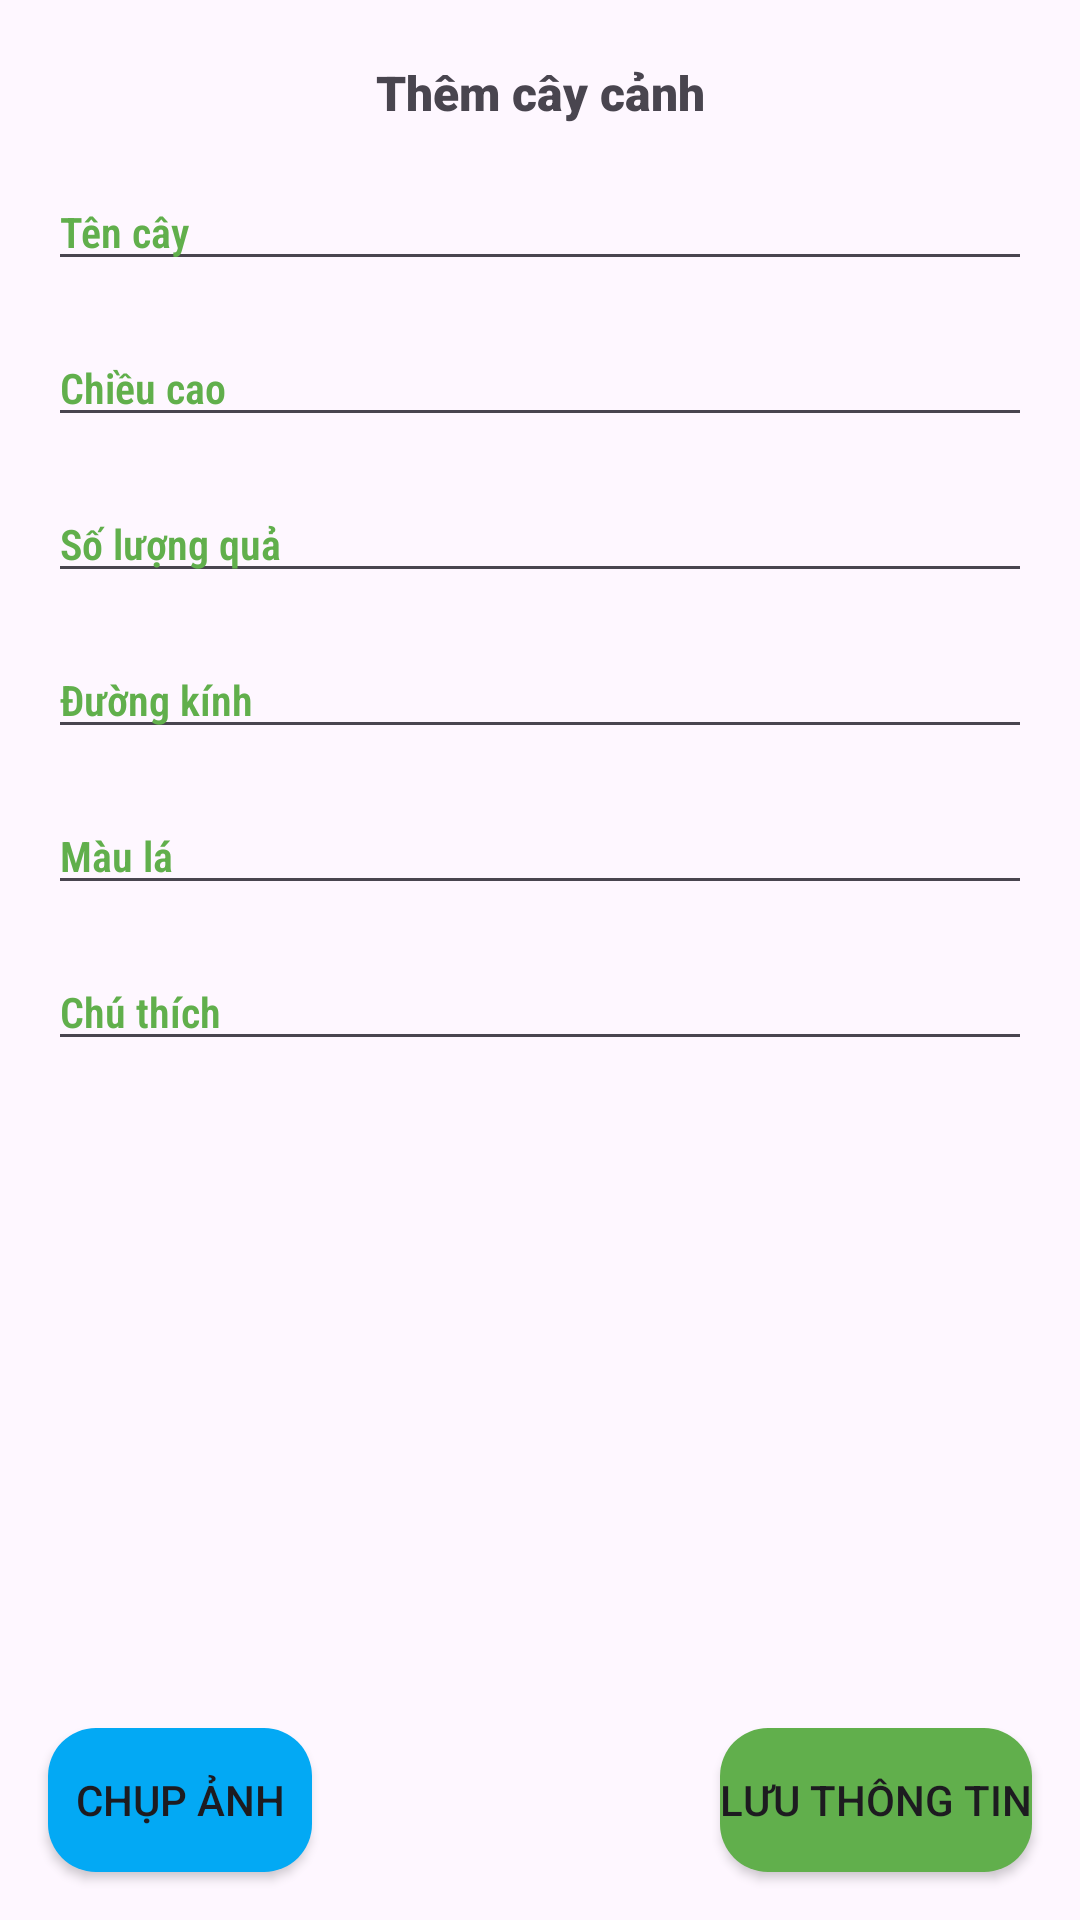

Write the Android layout XML for this screen, with the resource values it uses.
<!-- AndroidManifest.xml: application theme Theme.ManageTree -->
<!-- res/layout/activity_new_tree.xml -->
<?xml version="1.0" encoding="utf-8"?>
<androidx.constraintlayout.widget.ConstraintLayout xmlns:android="http://schemas.android.com/apk/res/android"
    xmlns:app="http://schemas.android.com/apk/res-auto"
    xmlns:tools="http://schemas.android.com/tools"
    android:layout_width="match_parent"
    android:layout_height="match_parent"
    tools:context=".NewTreeActivity">

    <TextView
        android:id="@+id/tvTitle"
        android:layout_width="wrap_content"
        android:layout_height="wrap_content"
        android:layout_marginTop="20dp"
        android:fontFamily="sans-serif-black"
        android:text="Thêm cây cảnh"
        android:textSize="16sp"
        app:layout_constraintLeft_toLeftOf="parent"
        app:layout_constraintRight_toRightOf="parent"
        app:layout_constraintTop_toTopOf="parent" />
    <LinearLayout
        android:layout_width="match_parent"
        android:layout_height="wrap_content"
        android:layout_marginHorizontal="16dp"
        app:layout_constraintTop_toBottomOf="@+id/tvTitle"
        android:layout_marginTop="16dp"
        android:orientation="vertical">
        <EditText
            android:id="@+id/edtName"
            android:layout_width="match_parent"
            android:layout_height="wrap_content"
            android:hint="Tên cây"
            android:textColor="@color/black"
            android:fontFamily="sans-serif-condensed-light"
            android:textColorHint="@color/green"
            android:textSize="14sp"
            android:textStyle="bold"/>
        <EditText
            android:id="@+id/edtHeight"
            android:layout_width="match_parent"
            android:layout_height="wrap_content"
            android:hint="Chiều cao"
            android:inputType="number|numberSigned|numberDecimal"
            android:layout_marginTop="16dp"
            android:textColor="@color/black"
            android:fontFamily="sans-serif-condensed-light"
            android:textColorHint="@color/green"
            android:textSize="14sp"
            android:textStyle="bold"/>

        <EditText
            android:id="@+id/edtQuantityFruit"
            android:layout_width="match_parent"
            android:layout_height="wrap_content"
            android:hint="Số lượng quả"
            android:inputType="number"
            android:layout_marginTop="16dp"
            android:textColor="@color/black"
            android:fontFamily="sans-serif-condensed-light"
            android:textColorHint="@color/green"
            android:textSize="14sp"
            android:textStyle="bold"/>
        <EditText
            android:id="@+id/edtDiameter"
            android:layout_width="match_parent"
            android:layout_height="wrap_content"
            android:hint="Đường kính"
            android:inputType="number|numberSigned|numberDecimal"
            android:layout_marginTop="16dp"
            android:textColor="@color/black"
            android:fontFamily="sans-serif-condensed-light"
            android:textColorHint="@color/green"
            android:textSize="14sp"
            android:textStyle="bold"/>
        <EditText
            android:id="@+id/edtLeafColor"
            android:layout_width="match_parent"
            android:layout_height="wrap_content"
            android:hint="Màu lá"
            android:layout_marginTop="16dp"
            android:textColor="@color/black"
            android:fontFamily="sans-serif-condensed-light"
            android:textColorHint="@color/green"
            android:textSize="14sp"
            android:textStyle="bold"/>
        <EditText
            android:id="@+id/edtDes"
            android:layout_width="match_parent"
            android:layout_height="wrap_content"
            android:hint="Chú thích"
            android:layout_marginTop="16dp"
            android:textColor="@color/black"
            android:fontFamily="sans-serif-condensed-light"
            android:textColorHint="@color/green"
            android:textSize="14sp"
            android:textStyle="bold"/>

        <ImageView
            android:id="@+id/ivTree"
            android:layout_marginTop="16dp"
            android:layout_gravity="center"
            android:layout_width="200dp"
            android:layout_height="100dp"/>

    </LinearLayout>

    <Button
        android:id="@+id/btnSave"
        android:layout_width="wrap_content"
        android:layout_height="wrap_content"
        android:layout_marginRight="16dp"
        android:layout_marginBottom="16dp"
        android:background="@drawable/background_green_radius_16"
        android:text="Lưu thông tin"
        app:backgroundTint="@null"
        app:layout_constraintBottom_toBottomOf="parent"
    app:layout_constraintRight_toRightOf="parent" />

    <Button
        android:id="@+id/btnTakePhoto"
        android:layout_width="wrap_content"
        android:layout_height="wrap_content"
        android:layout_marginLeft="16dp"
        android:layout_marginBottom="16dp"
        android:background="@drawable/background_green_radius_16"
        android:text="Chụp ảnh"
        android:backgroundTint="@color/blue"
        app:backgroundTint="@null"
        app:layout_constraintBottom_toBottomOf="parent"
    app:layout_constraintLeft_toLeftOf="parent" />
</androidx.constraintlayout.widget.ConstraintLayout>
<!-- resources referenced by this layout -->
<resources>
  <color name="black">#FF000000</color>
  <color name="blue">#03A9F4</color>
  <color name="green">#61AF4C</color>
  <!-- drawable background_green_radius_16 (drawable) -->
  <?xml version="1.0" encoding="utf-8"?>
  <shape xmlns:android="http://schemas.android.com/apk/res/android">
  
      <corners android:radius="16dp" />
      <solid android:color="@color/green" />
  </shape>
  <style name="Theme.ManageTree" parent="Base.Theme.ManageTree" />
  <style name="Base.Theme.ManageTree" parent="Theme.Material3.DayNight.NoActionBar">
          
          
      </style>
</resources>
